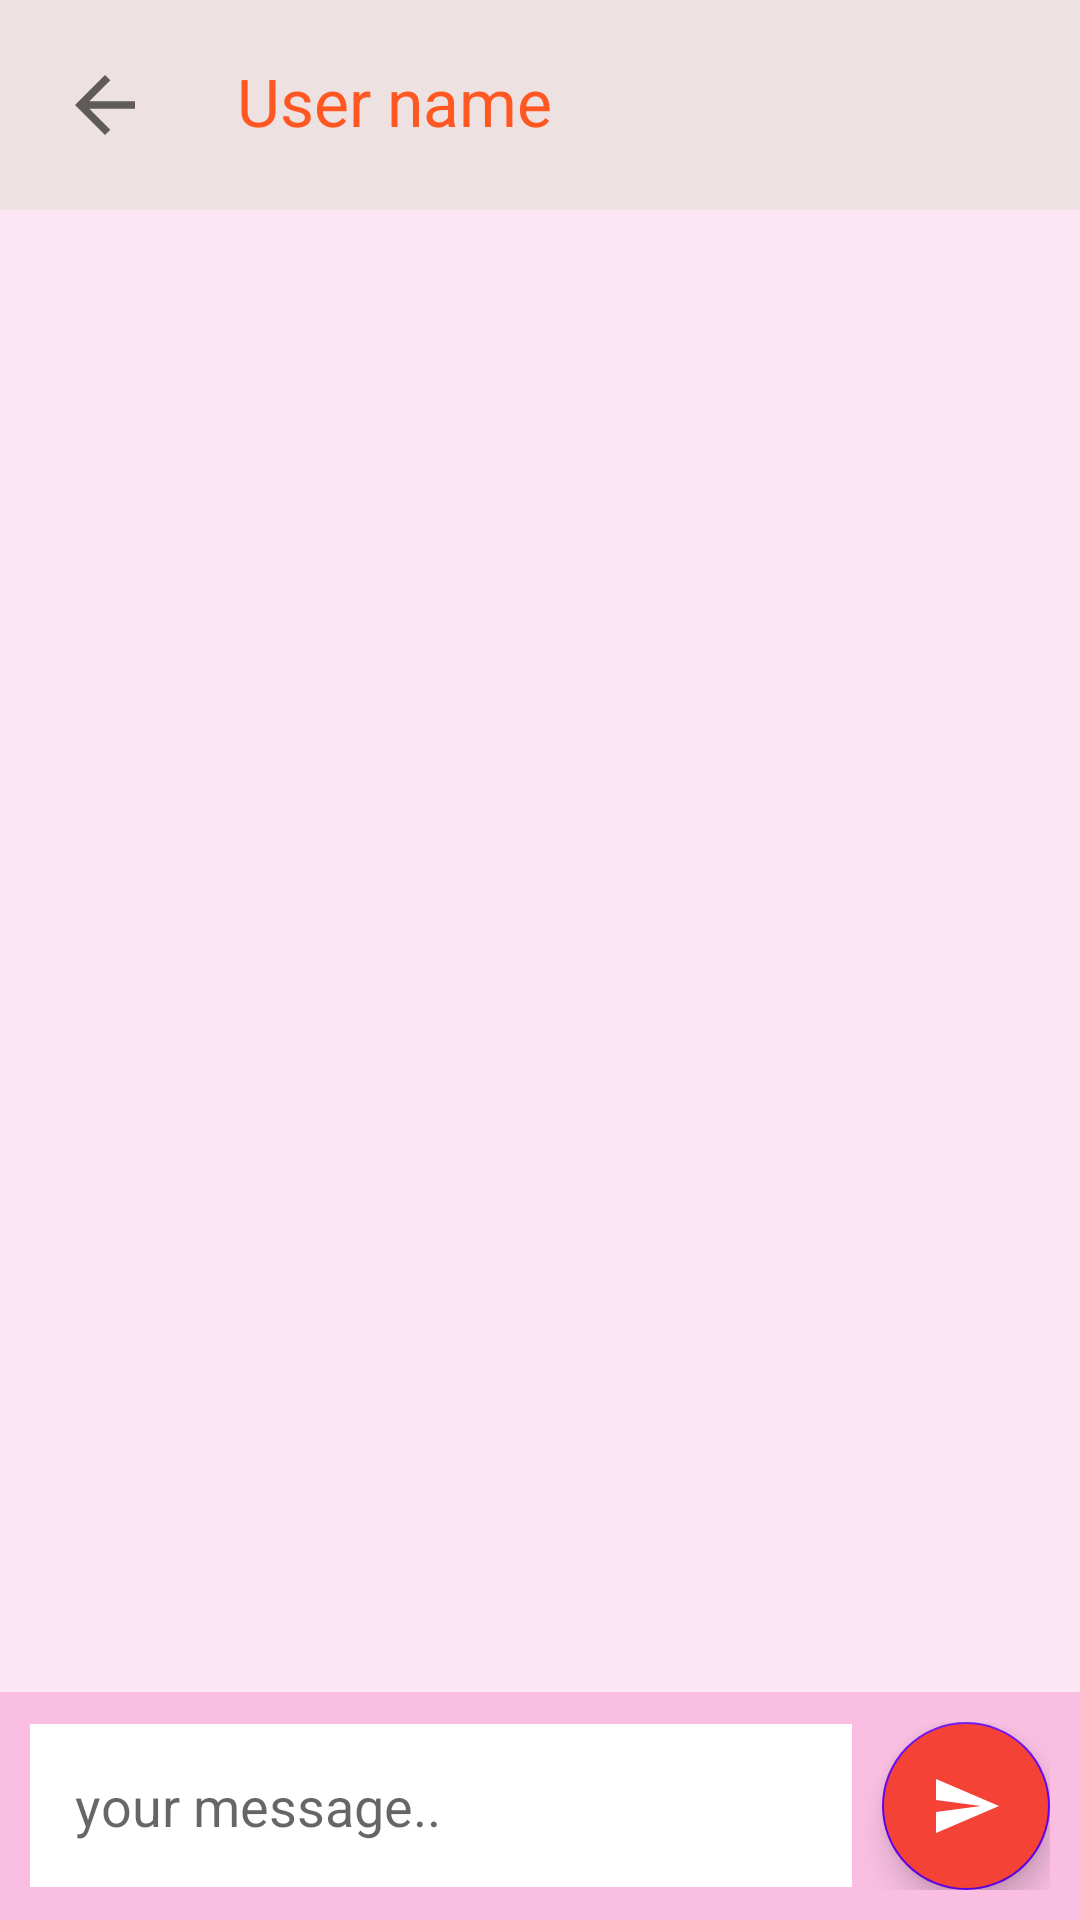

This screen was rendered from an Android layout file. Write that file and the resources it references.
<!-- AndroidManifest.xml: application theme Theme.ChattingApp -->
<!-- res/layout/activity_chat.xml -->
<?xml version="1.0" encoding="utf-8"?>
<LinearLayout xmlns:android="http://schemas.android.com/apk/res/android"
    xmlns:app="http://schemas.android.com/apk/res-auto"
    xmlns:tools="http://schemas.android.com/tools"
    android:layout_width="match_parent"
    android:layout_height="match_parent"
    android:orientation="vertical"
    tools:context=".ChatActivity">

    <LinearLayout
        android:layout_width="match_parent"
        android:layout_height="wrap_content"
        android:background="#EDE2E1"
        android:padding="10dp">

        <ImageView
            android:layout_width="wrap_content"
            android:layout_height="wrap_content"
            android:src="@drawable/ic_baseline_arrow_back_24"
            android:padding="10dp"
            android:id="@+id/chatArrowBack"/>
        <TextView
            android:layout_width="wrap_content"
            android:layout_height="wrap_content"
            android:text="@string/user_name"
            android:padding="9dp"
            android:textSize="22sp"
            android:textColor="@color/blueWhite"
            android:layout_marginStart="10dp"
            android:id="@+id/chatOtherUserName"/>

    </LinearLayout>
    <androidx.recyclerview.widget.RecyclerView
        android:layout_width="match_parent"
        android:layout_height="wrap_content"
        android:layout_weight="1"
        android:background="#19E7008A"
        android:id="@+id/chatRecyclerView"/>
    <LinearLayout
        android:layout_width="match_parent"
        android:layout_height="wrap_content"
        android:orientation="horizontal"
        android:padding="10dp"
        android:background="#41E7008A">

        <EditText
            android:layout_width="wrap_content"
            android:layout_height="wrap_content"
            android:inputType="textMultiLine"
            android:background="@color/white"
            android:hint="@string/your_message"
            android:padding="15dp"
            android:layout_gravity="center"
            android:layout_weight="1"
            android:id="@+id/chatMessageEditTxt"/>
        <com.google.android.material.floatingactionbutton.FloatingActionButton
            android:layout_width="wrap_content"
            android:layout_height="wrap_content"
            android:src="@drawable/ic_baseline_send_24"
            android:padding="10dp"
            android:backgroundTint="#F44336"
            android:layout_gravity="center"
            android:layout_marginStart="10dp"
            android:id="@+id/chatSendMessage"
            android:contentDescription="@string/sendmessage" />
    </LinearLayout>

</LinearLayout>
<!-- resources referenced by this layout -->
<resources>
  <color name="blueWhite">#FF5722</color>
  <color name="white">#FFFFFFFF</color>
  <!-- drawable ic_baseline_arrow_back_24 (drawable) -->
  <vector xmlns:android="http://schemas.android.com/apk/res/android"
      android:width="30dp"
      android:height="30dp"
      android:viewportWidth="24"
      android:viewportHeight="24"
      android:tint="?attr/colorControlNormal"
      android:autoMirrored="true">
  
    <path
        android:fillColor="@color/blueWhite"
        android:pathData="M20,11H7.83l5.59,-5.59L12,4l-8,8 8,8 1.41,-1.41L7.83,13H20v-2z"/>
  </vector>
  <!-- drawable ic_baseline_send_24 (drawable) -->
  <vector android:autoMirrored="true" android:height="34dp"
      android:tint="#FFFFFF" android:viewportHeight="24"
      android:viewportWidth="24" android:width="34dp"
  
      xmlns:android="http://schemas.android.com/apk/res/android">
      <path android:fillColor="@android:color/white"
          android:pathData="M2.01,21L23,12 2.01,3 2,10l15,2 -15,2z"/>
  </vector>
  <string name="sendmessage">sendMessage</string>
  <string name="user_name">User name</string>
  <string name="your_message">your message..</string>
  <style name="Theme.ChattingApp" parent="Theme.MaterialComponents.DayNight.DarkActionBar">
          
          <item name="colorPrimary">@color/purple_500</item>
          <item name="colorPrimaryVariant">@color/blueWhite</item>
          <item name="colorOnPrimary">@color/white</item>
          
          <item name="colorSecondary">@color/purple_500</item>
          <item name="colorSecondaryVariant">@color/teal_700</item>
          <item name="colorOnSecondary">@color/white</item>
          
          <item name="android:statusBarColor" tools:targetApi="l">?attr/colorPrimaryVariant</item>
          
      </style>
  <color name="purple_500">#FF6200EE</color>
  <color name="teal_700">#FF018786</color>
</resources>
